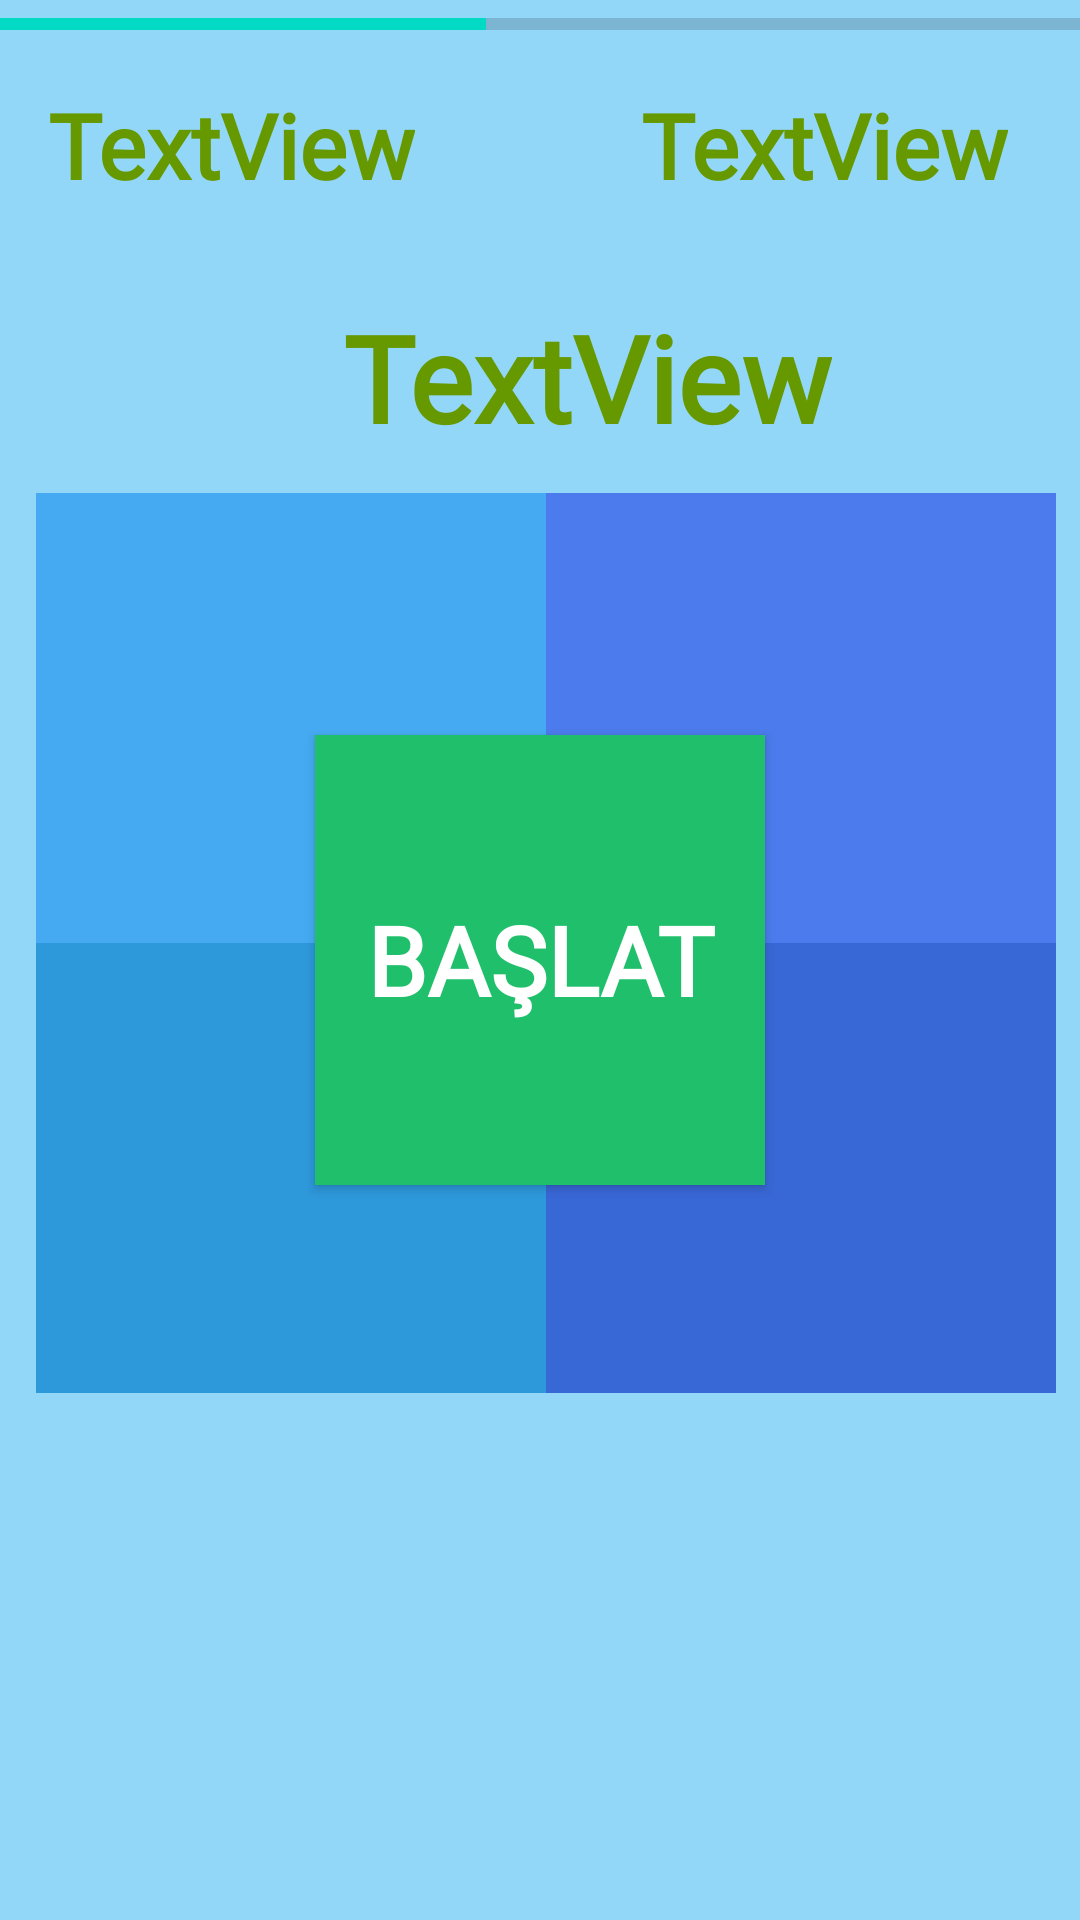

This screen was rendered from an Android layout file. Write that file and the resources it references.
<!-- AndroidManifest.xml: application theme AppTheme -->
<!-- res/layout/activity_minus.xml -->
<?xml version="1.0" encoding="utf-8"?>
<androidx.constraintlayout.widget.ConstraintLayout xmlns:android="http://schemas.android.com/apk/res/android"
    xmlns:app="http://schemas.android.com/apk/res-auto"
    xmlns:tools="http://schemas.android.com/tools"
    android:layout_width="match_parent"
    android:layout_height="match_parent"
    android:background="#93D7F8"
    tools:context="com.example.minus.MinusActivity">

    <Button
        android:id="@+id/btn_start"
        android:layout_width="150dp"
        android:layout_height="150dp"
        android:background="#20bf6b"
        android:fontFamily="@font/architects_daughter"
        android:text="BAŞLAT"
        android:textColor="@android:color/background_light"
        android:textSize="32sp"
        android:textStyle="bold"
        app:layout_constraintBottom_toBottomOf="parent"
        app:layout_constraintEnd_toEndOf="parent"
        app:layout_constraintStart_toStartOf="parent"
        app:layout_constraintTop_toTopOf="parent" />

    <ProgressBar
        android:id="@+id/prog_timer"
        style="?android:attr/progressBarStyleHorizontal"
        android:layout_width="match_parent"
        android:layout_height="wrap_content"
        android:progress="45"
        app:layout_constraintEnd_toEndOf="parent"
        app:layout_constraintStart_toStartOf="parent"
        app:layout_constraintTop_toTopOf="parent" />

    <TextView
        android:id="@+id/tv_timer"
        android:layout_width="wrap_content"
        android:layout_height="wrap_content"
        android:layout_marginStart="16dp"
        android:layout_marginTop="12dp"
        android:fontFamily="@font/architects_daughter"
        android:text="TextView"
        android:textColor="@android:color/holo_green_dark"
        android:textSize="30sp"
        android:textStyle="bold"
        app:layout_constraintStart_toStartOf="parent"
        app:layout_constraintTop_toBottomOf="@+id/prog_timer" />

    <TextView
        android:id="@+id/tv_score"
        android:layout_width="wrap_content"
        android:layout_height="wrap_content"
        android:layout_marginTop="12dp"
        android:layout_marginEnd="24dp"
        android:fontFamily="@font/architects_daughter"
        android:text="TextView"
        android:textColor="@android:color/holo_green_dark"
        android:textSize="30sp"
        android:textStyle="bold"
        app:layout_constraintEnd_toEndOf="parent"
        app:layout_constraintTop_toBottomOf="@id/prog_timer" />

    <TextView
        android:id="@+id/tv_questions"
        android:layout_width="wrap_content"
        android:layout_height="wrap_content"
        android:fontFamily="@font/architects_daughter"
        android:text="TextView"
        android:textColor="@android:color/holo_green_dark"
        android:textSize="40sp"
        android:textStyle="bold"
        app:layout_constraintBottom_toTopOf="@+id/btn_start"
        app:layout_constraintEnd_toStartOf="@+id/tv_score"
        app:layout_constraintHorizontal_bias="0.276"
        app:layout_constraintStart_toEndOf="@id/tv_timer"
        app:layout_constraintTop_toBottomOf="@id/prog_timer"
        app:layout_constraintVertical_bias="0.473" />

    <TableLayout
        android:id="@+id/tableLayout"
        android:layout_width="340dp"
        android:layout_height="400dp"
        android:layout_marginStart="8dp"
        android:layout_marginTop="12dp"
        android:layout_marginEnd="8dp"
        app:layout_constraintEnd_toEndOf="parent"
        app:layout_constraintHorizontal_bias="1.0"
        app:layout_constraintStart_toStartOf="parent"
        app:layout_constraintTop_toBottomOf="@+id/tv_questions">

        <TableRow
            android:layout_width="match_parent"
            android:layout_height="match_parent">

            <Button
                android:id="@+id/btn_answer0"
                android:layout_width="wrap_content"
                android:layout_height="wrap_content"
                android:layout_weight="1"
                android:height="150dp"
                android:background="#45aaf2"
                android:fontFamily="@font/architects_daughter"
                android:textAllCaps="false"
                android:textColor="@android:color/background_light"
                android:textSize="30sp"
                android:textStyle="bold" />

            <Button
                android:id="@+id/btn_answer1"
                android:layout_width="wrap_content"
                android:layout_height="wrap_content"
                android:layout_weight="1"
                android:height="150dp"
                android:background="#4b7bec"
                android:fontFamily="@font/architects_daughter"
                android:textAllCaps="false"
                android:textColor="@android:color/background_light"
                android:textSize="30sp"
                android:textStyle="bold" />
        </TableRow>

        <TableRow
            android:layout_width="match_parent"
            android:layout_height="match_parent">

            <Button
                android:id="@+id/btn_answer2"
                android:layout_width="wrap_content"
                android:layout_height="wrap_content"
                android:layout_weight="1"
                android:height="150dp"
                android:background="#2d98da"
                android:fontFamily="@font/architects_daughter"
                android:textAllCaps="false"
                android:textColor="@android:color/background_light"
                android:textSize="30sp"
                android:textStyle="bold" />

            <Button
                android:id="@+id/btn_answer3"
                android:layout_width="wrap_content"
                android:layout_height="wrap_content"
                android:layout_weight="1"
                android:height="150dp"
                android:background="#3867d6"
                android:fontFamily="@font/architects_daughter"
                android:textAllCaps="false"
                android:textColor="@android:color/background_light"
                android:textSize="30sp"
                android:textStyle="bold" />
        </TableRow>

    </TableLayout>

    <TextView
        android:id="@+id/tv_bottommessage"
        android:layout_width="wrap_content"
        android:layout_height="wrap_content"
        android:layout_marginStart="8dp"
        android:layout_marginEnd="8dp"
        android:layout_marginBottom="28dp"
        android:fontFamily="@font/architects_daughter"
        android:textColor="@android:color/holo_green_dark"
        android:textSize="24sp"
        android:textStyle="bold"
        app:layout_constraintBottom_toBottomOf="parent"
        app:layout_constraintEnd_toEndOf="parent"
        app:layout_constraintStart_toStartOf="parent" />

</androidx.constraintlayout.widget.ConstraintLayout>
<!-- resources referenced by this layout -->
<resources>
  <style name="AppTheme" parent="Theme.AppCompat.Light.NoActionBar">
  
          
          <item name="colorPrimary">@color/colorPrimary</item>
          <item name="colorPrimaryDark">@color/colorPrimaryDark</item>
          <item name="colorAccent">@color/colorAccent</item>
  
      </style>
  <color name="colorPrimary">#6200EE</color>
  <color name="colorPrimaryDark">#3700B3</color>
  <color name="colorAccent">#03DAC5</color>
</resources>
